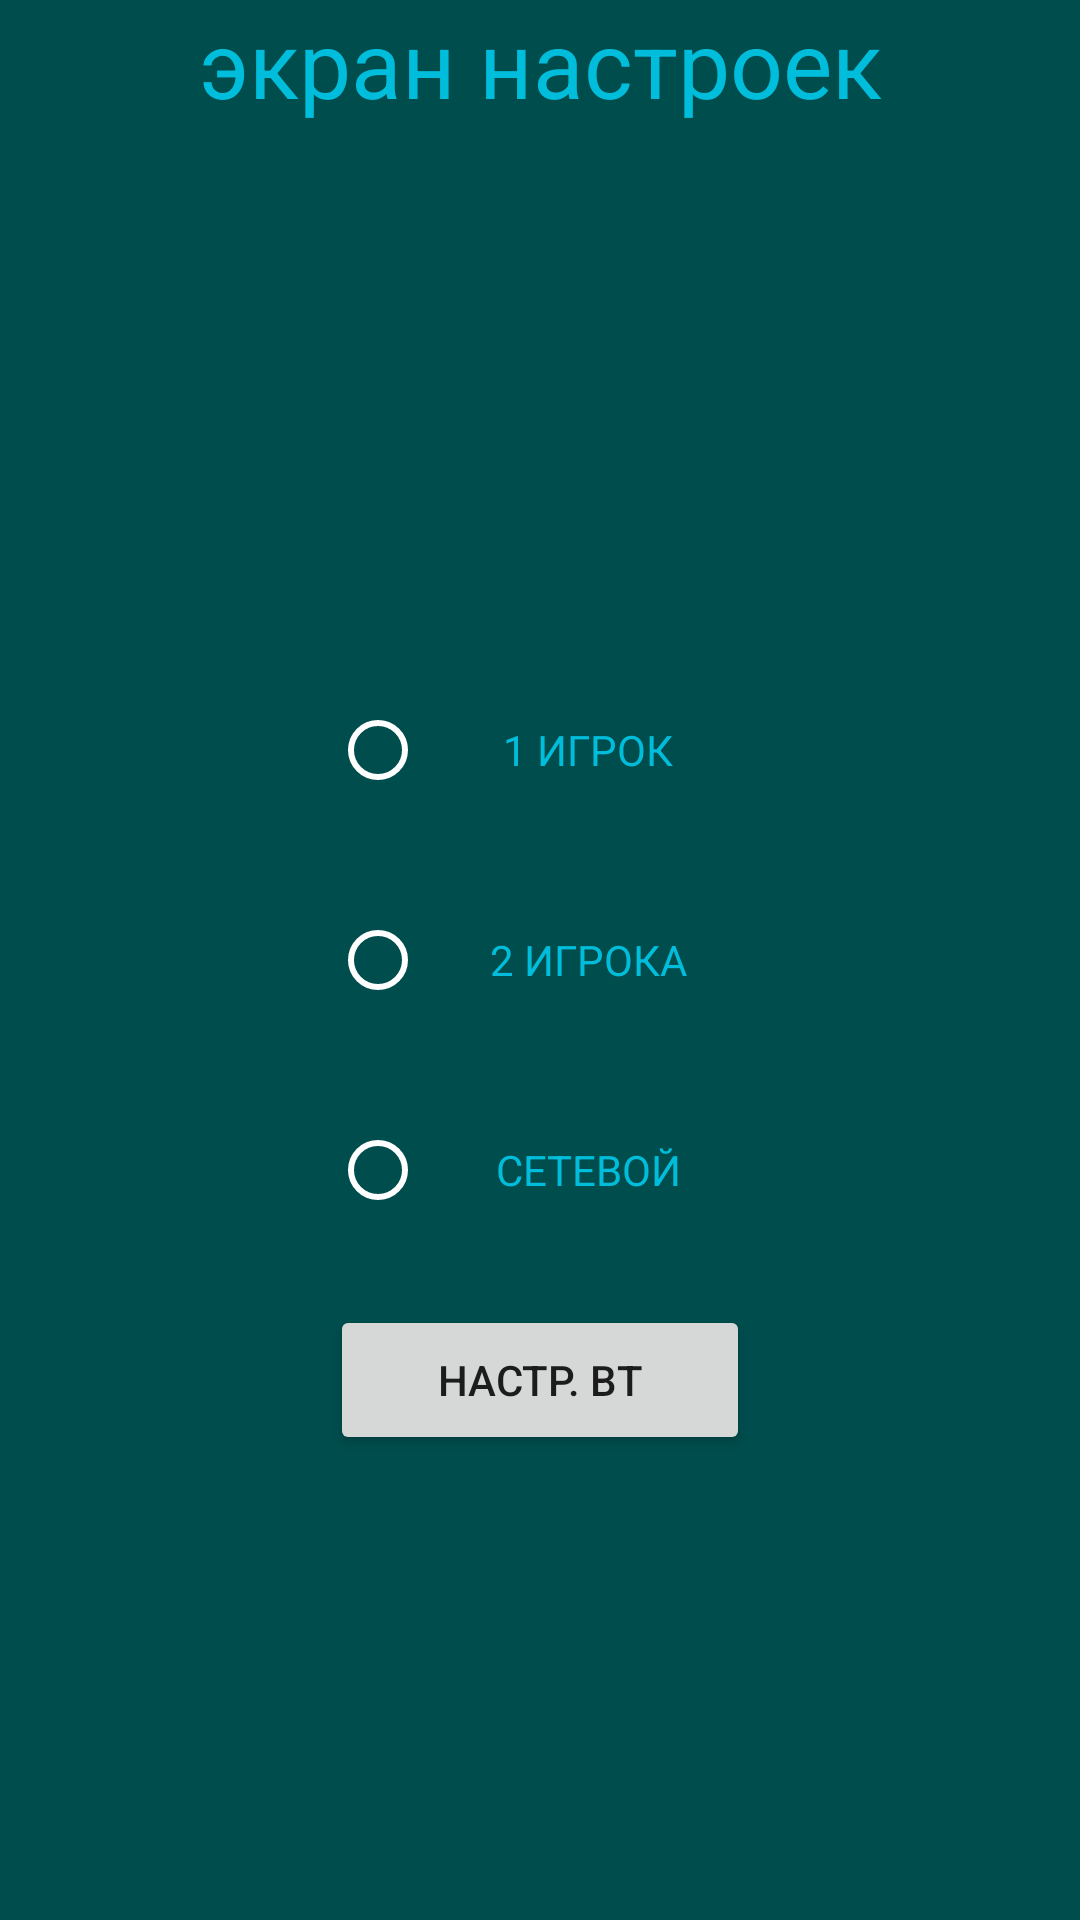

Android layout source for this screen:
<!-- AndroidManifest.xml: application theme AppTheme -->
<!-- res/layout/activity_settings2.xml -->
<?xml version="1.0" encoding="utf-8"?>
<android.support.constraint.ConstraintLayout xmlns:android="http://schemas.android.com/apk/res/android"

    xmlns:tools="http://schemas.android.com/tools"
    android:layout_width="match_parent"
    android:layout_height="match_parent"
    android:background="@color/colorGreen"
     tools:context=".SettingsActivity2">

    <RadioGroup
        android:id="@+id/radioGroup"
        android:layout_width="match_parent"
        android:layout_height="match_parent"
        android:gravity="center"
        android:theme="@style/MyRadioButton">


        <RadioButton
            android:id="@+id/IdRBOneMode"
            android:layout_width="140dp"
            android:layout_height="50dp"
            android:layout_margin="10dp"
            android:text="@string/TextRBOneMode"
            android:textAlignment="center"
            android:textColor="@color/colorBiruze"
            />

        <RadioButton
            android:id="@+id/IdRBTwoMode"
            android:layout_width="140dp"
            android:layout_height="50dp"
            android:layout_margin="10dp"
            android:text="@string/TextRBTwoMode"
            android:textAlignment="center"
            android:textColor="@color/colorBiruze"
            />

        <RadioButton
            android:id="@+id/IdRBNetMode"
            android:layout_width="140dp"
            android:layout_height="50dp"
            android:layout_margin="10dp"
            android:text="@string/TextRBNetMode"
            android:textAlignment="center"
            android:textColor="@color/colorBiruze"
            />
    </RadioGroup>

    <LinearLayout
        android:layout_width="match_parent"
        android:layout_height="match_parent"
        android:gravity="center"
        android:paddingTop="280dp">

        <Button
            android:id="@+id/IdButtBtSet"
            style="@style/Widget.AppCompat.Button"
            android:layout_width="140dp"
            android:layout_height="50dp"
            android:text="@string/TextButtBtSett"
            android:layout_margin="6dp"/>

    </LinearLayout>



    <LinearLayout
        android:id="@+id/linearLayout"
        android:layout_width="match_parent"
        android:layout_height="match_parent"
        android:orientation="vertical"
        tools:layout_editor_absoluteX="0dp"
        tools:layout_editor_absoluteY="0dp"
        tools:ignore="MissingConstraints">

        <TextView
            android:id="@+id/IdTextSett"
            android:layout_width="match_parent"
            android:layout_height="wrap_content"
            android:gravity="center"
            android:text="@string/textHelpSettings"
            android:textColor="@color/colorBiruze"
            android:textSize="15pt" />

    </LinearLayout>


</android.support.constraint.ConstraintLayout>
<!-- resources referenced by this layout -->
<resources>
  <color name="colorBiruze">#00bedb</color>
  <color name="colorGreen">#004d4d</color>
  <string name="TextButtBtSett">НАСТР. BT</string>
  <string name="TextRBNetMode">СЕТЕВОЙ</string>
  <string name="TextRBOneMode">1 ИГРОК</string>
  <string name="TextRBTwoMode">2 ИГРОКА</string>
  <string name="textHelpSettings">экран настроек</string>
  <style name="MyRadioButton" parent="Theme.AppCompat.Light">
          <item name="colorControlNormal">@color/colorWhite</item>
          <item name="colorControlActivated">@color/colorBiruze</item>
      </style>
  <style name="AppTheme" parent="Theme.AppCompat.Light.DarkActionBar">
          
          <item name="colorPrimary">@color/colorPrimary</item>
          <item name="colorPrimaryDark">@color/colorPrimaryDark</item>
          <item name="colorAccent">@color/colorBiruze</item>
  
      </style>
  <color name="colorWhite">#FFFFFF</color>
  <color name="colorPrimary">#008577</color>
  <color name="colorPrimaryDark">#00574B</color>
</resources>
